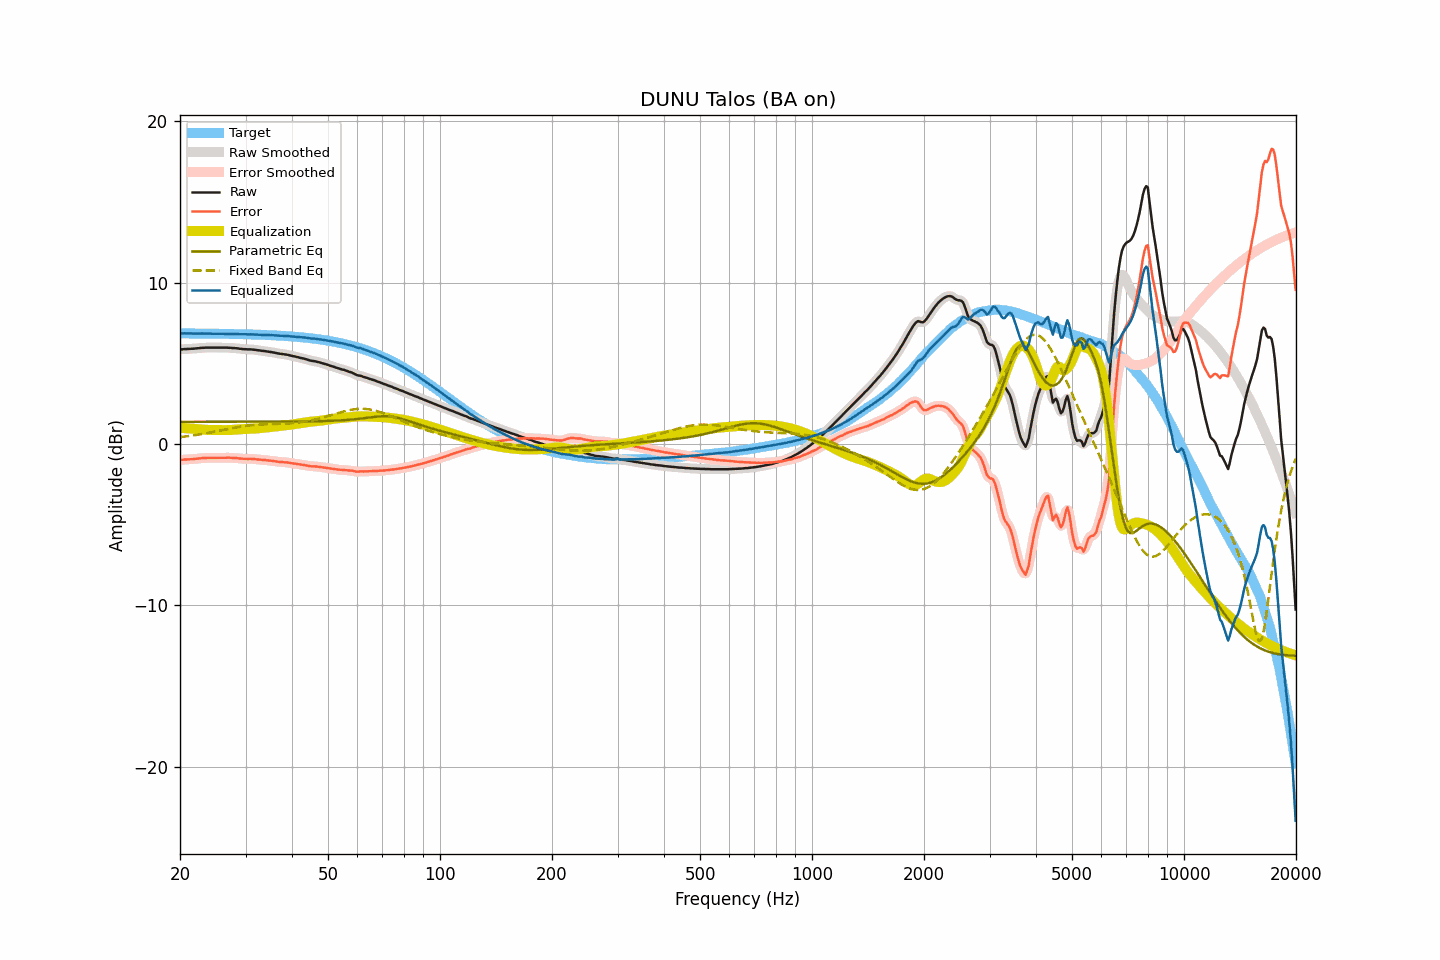

Data behind this chart, as committed beside it:
frequency, raw, smoothed, error, error_smoothed, equalization, parametric_eq, fixed_band_eq, equalized_raw, equalized_smoothed, target
20.00, 5.85, 5.85, -1.00, -1.00, 1.00, 1.37, 0.42, 6.84, 6.84, 6.85
20.20, 5.86, 5.86, -0.99, -0.99, 0.99, 1.37, 0.43, 6.85, 6.85, 6.85
20.40, 5.87, 5.87, -0.98, -0.98, 0.98, 1.37, 0.44, 6.85, 6.85, 6.85
20.61, 5.88, 5.88, -0.97, -0.97, 0.98, 1.37, 0.45, 6.85, 6.85, 6.85
20.81, 5.88, 5.88, -0.97, -0.97, 0.97, 1.37, 0.47, 6.85, 6.85, 6.85
21.02, 5.89, 5.89, -0.96, -0.96, 0.96, 1.37, 0.48, 6.85, 6.85, 6.85
21.23, 5.89, 5.89, -0.96, -0.96, 0.96, 1.37, 0.49, 6.84, 6.84, 6.84
21.44, 5.90, 5.89, -0.95, -0.95, 0.95, 1.37, 0.51, 6.84, 6.84, 6.84
21.66, 5.90, 5.90, -0.95, -0.94, 0.94, 1.37, 0.52, 6.84, 6.84, 6.84
21.87, 5.91, 5.91, -0.93, -0.93, 0.93, 1.37, 0.54, 6.84, 6.84, 6.84
22.09, 5.92, 5.92, -0.92, -0.92, 0.92, 1.37, 0.55, 6.84, 6.84, 6.84
22.31, 5.93, 5.93, -0.91, -0.91, 0.91, 1.37, 0.57, 6.84, 6.84, 6.84
22.54, 5.94, 5.94, -0.90, -0.90, 0.90, 1.37, 0.58, 6.84, 6.84, 6.84
22.76, 5.95, 5.95, -0.89, -0.89, 0.89, 1.37, 0.60, 6.84, 6.84, 6.84
22.99, 5.96, 5.96, -0.88, -0.88, 0.89, 1.37, 0.62, 6.84, 6.84, 6.84
23.22, 5.96, 5.96, -0.88, -0.88, 0.88, 1.37, 0.63, 6.84, 6.84, 6.84
23.45, 5.97, 5.97, -0.87, -0.87, 0.87, 1.37, 0.65, 6.84, 6.84, 6.84
23.69, 5.97, 5.97, -0.87, -0.87, 0.87, 1.37, 0.67, 6.84, 6.84, 6.83
23.92, 5.97, 5.97, -0.87, -0.87, 0.87, 1.37, 0.69, 6.83, 6.83, 6.83
24.16, 5.97, 5.97, -0.86, -0.86, 0.86, 1.37, 0.71, 6.83, 6.83, 6.83
24.40, 5.97, 5.97, -0.86, -0.86, 0.86, 1.37, 0.73, 6.83, 6.83, 6.83
24.65, 5.97, 5.97, -0.86, -0.86, 0.86, 1.37, 0.74, 6.83, 6.83, 6.83
24.89, 5.97, 5.97, -0.86, -0.86, 0.86, 1.37, 0.76, 6.83, 6.83, 6.83
25.14, 5.97, 5.97, -0.86, -0.86, 0.86, 1.37, 0.78, 6.83, 6.83, 6.83
25.39, 5.97, 5.97, -0.86, -0.86, 0.86, 1.37, 0.80, 6.82, 6.82, 6.83
25.65, 5.97, 5.97, -0.86, -0.86, 0.86, 1.37, 0.82, 6.82, 6.82, 6.82
25.91, 5.97, 5.97, -0.86, -0.86, 0.85, 1.37, 0.85, 6.82, 6.82, 6.82
26.16, 5.97, 5.97, -0.85, -0.85, 0.85, 1.37, 0.87, 6.82, 6.82, 6.82
26.43, 5.97, 5.97, -0.85, -0.85, 0.85, 1.37, 0.89, 6.82, 6.82, 6.82
26.69, 5.97, 5.97, -0.85, -0.85, 0.85, 1.37, 0.91, 6.82, 6.82, 6.82
26.96, 5.96, 5.96, -0.86, -0.85, 0.86, 1.37, 0.93, 6.81, 6.82, 6.82
27.23, 5.96, 5.95, -0.86, -0.86, 0.86, 1.37, 0.95, 6.82, 6.81, 6.81
27.50, 5.95, 5.95, -0.87, -0.87, 0.86, 1.37, 0.97, 6.81, 6.81, 6.81
27.77, 5.94, 5.94, -0.87, -0.87, 0.87, 1.37, 0.99, 6.81, 6.81, 6.81
28.05, 5.94, 5.94, -0.87, -0.87, 0.88, 1.37, 1.00, 6.81, 6.81, 6.81
28.33, 5.93, 5.93, -0.88, -0.88, 0.88, 1.37, 1.02, 6.81, 6.81, 6.81
28.62, 5.92, 5.92, -0.89, -0.89, 0.89, 1.37, 1.04, 6.81, 6.81, 6.80
28.90, 5.90, 5.90, -0.90, -0.90, 0.90, 1.37, 1.06, 6.80, 6.80, 6.80
29.19, 5.89, 5.89, -0.91, -0.91, 0.91, 1.37, 1.07, 6.80, 6.80, 6.80
29.48, 5.88, 5.88, -0.92, -0.92, 0.91, 1.37, 1.09, 6.79, 6.79, 6.80
29.78, 5.87, 5.87, -0.93, -0.92, 0.92, 1.37, 1.11, 6.79, 6.79, 6.79
30.08, 5.87, 5.86, -0.92, -0.93, 0.92, 1.37, 1.12, 6.79, 6.79, 6.79
30.38, 5.86, 5.86, -0.93, -0.93, 0.93, 1.37, 1.13, 6.79, 6.79, 6.79
30.68, 5.86, 5.86, -0.93, -0.93, 0.93, 1.37, 1.14, 6.79, 6.79, 6.79
30.99, 5.86, 5.85, -0.93, -0.93, 0.93, 1.37, 1.16, 6.79, 6.79, 6.78
31.30, 5.85, 5.85, -0.93, -0.93, 0.94, 1.37, 1.17, 6.79, 6.79, 6.78
31.61, 5.84, 5.84, -0.94, -0.94, 0.94, 1.37, 1.18, 6.78, 6.78, 6.78
31.93, 5.83, 5.82, -0.95, -0.95, 0.95, 1.37, 1.18, 6.78, 6.77, 6.77
32.24, 5.81, 5.81, -0.96, -0.96, 0.96, 1.38, 1.19, 6.77, 6.77, 6.77
32.57, 5.80, 5.80, -0.97, -0.97, 0.97, 1.38, 1.20, 6.77, 6.77, 6.77
32.89, 5.79, 5.78, -0.98, -0.98, 0.98, 1.38, 1.20, 6.77, 6.76, 6.76
33.22, 5.77, 5.77, -0.99, -0.99, 0.99, 1.38, 1.21, 6.76, 6.76, 6.76
33.55, 5.76, 5.76, -1.00, -1.00, 1.00, 1.38, 1.21, 6.76, 6.76, 6.76
33.89, 5.75, 5.74, -1.00, -1.01, 1.01, 1.38, 1.22, 6.76, 6.75, 6.75
34.23, 5.73, 5.73, -1.02, -1.02, 1.02, 1.38, 1.22, 6.75, 6.75, 6.75
34.57, 5.72, 5.72, -1.03, -1.03, 1.03, 1.38, 1.23, 6.75, 6.74, 6.74
34.92, 5.70, 5.70, -1.04, -1.04, 1.04, 1.38, 1.23, 6.74, 6.74, 6.74
35.27, 5.69, 5.69, -1.05, -1.05, 1.05, 1.38, 1.23, 6.74, 6.74, 6.73
35.62, 5.67, 5.67, -1.06, -1.06, 1.07, 1.38, 1.23, 6.73, 6.73, 6.73
35.97, 5.65, 5.65, -1.08, -1.08, 1.08, 1.38, 1.24, 6.72, 6.73, 6.72
... 635 more rows
